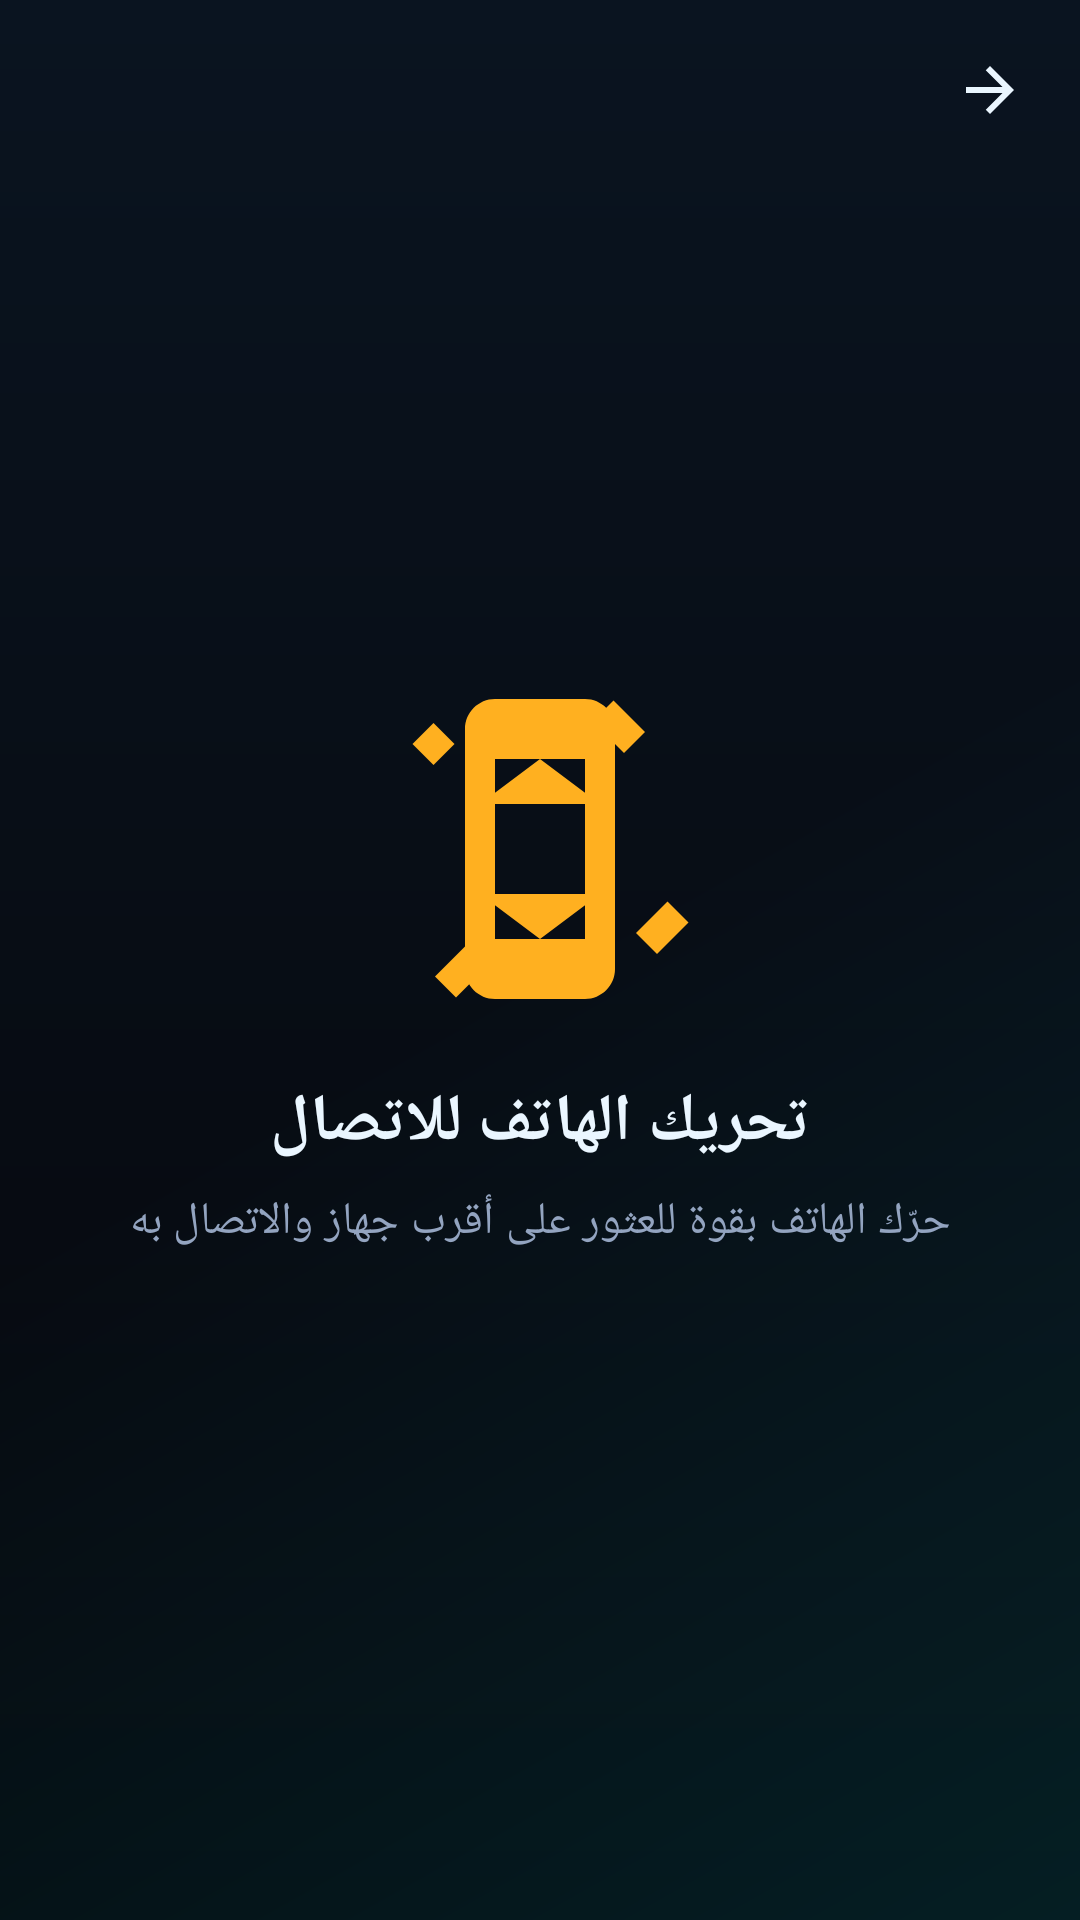

Write the Android layout XML for this screen, with the resource values it uses.
<!-- AndroidManifest.xml: application theme Theme.ShadowUpload -->
<!-- res/layout/activity_shake_connect.xml -->
<?xml version="1.0" encoding="utf-8"?>
<androidx.constraintlayout.widget.ConstraintLayout xmlns:android="http://schemas.android.com/apk/res/android"
    xmlns:app="http://schemas.android.com/apk/res-auto"
    android:layout_width="match_parent"
    android:layout_height="match_parent"
    android:background="@drawable/bg_app_gradient"
    android:layoutDirection="rtl">

    <ImageButton
        android:id="@+id/btnBack"
        android:layout_width="44dp"
        android:layout_height="44dp"
        android:layout_marginStart="@dimen/space_s"
        android:layout_marginTop="@dimen/space_s"
        android:background="?attr/selectableItemBackgroundBorderless"
        android:contentDescription="@string/a11y_back"
        android:src="@drawable/ic_back"
        app:layout_constraintStart_toStartOf="parent"
        app:layout_constraintTop_toTopOf="parent" />

    <ImageView
        android:id="@+id/ivShake"
        android:layout_width="120dp"
        android:layout_height="120dp"
        android:contentDescription="@string/shake_title"
        android:src="@drawable/ic_shake"
        app:layout_constraintBottom_toTopOf="@id/tvShakeTitle"
        app:layout_constraintEnd_toEndOf="parent"
        app:layout_constraintStart_toStartOf="parent"
        app:layout_constraintTop_toTopOf="parent"
        app:layout_constraintVertical_chainStyle="packed" />

    <TextView
        android:id="@+id/tvShakeTitle"
        style="@style/Text.ShadowUpload.Headline"
        android:layout_width="wrap_content"
        android:layout_height="wrap_content"
        android:layout_marginTop="@dimen/space_l"
        android:text="@string/shake_title"
        app:layout_constraintBottom_toTopOf="@id/tvShakeHint"
        app:layout_constraintEnd_toEndOf="parent"
        app:layout_constraintStart_toStartOf="parent"
        app:layout_constraintTop_toBottomOf="@id/ivShake" />

    <TextView
        android:id="@+id/tvShakeHint"
        style="@style/Text.ShadowUpload.Body"
        android:layout_width="0dp"
        android:layout_height="wrap_content"
        android:layout_marginTop="@dimen/space_s"
        android:gravity="center"
        android:text="@string/shake_instruction"
        app:layout_constraintBottom_toBottomOf="parent"
        app:layout_constraintEnd_toEndOf="parent"
        app:layout_constraintStart_toStartOf="parent"
        app:layout_constraintTop_toBottomOf="@id/tvShakeTitle" />

    <TextView
        android:id="@+id/tvShakeStatus"
        style="@style/Text.ShadowUpload.Mono"
        android:layout_width="0dp"
        android:layout_height="wrap_content"
        android:layout_marginBottom="@dimen/space_xxl"
        android:gravity="center"
        app:layout_constraintBottom_toBottomOf="parent"
        app:layout_constraintEnd_toEndOf="parent"
        app:layout_constraintStart_toStartOf="parent" />
</androidx.constraintlayout.widget.ConstraintLayout>
<!-- resources referenced by this layout -->
<resources>
  <dimen name="space_l">16dp</dimen>
  <dimen name="space_s">8dp</dimen>
  <dimen name="space_xxl">32dp</dimen>
  <string name="a11y_back">رجوع</string>
  <string name="shake_instruction">حرّك الهاتف بقوة للعثور على أقرب جهاز والاتصال به</string>
  <string name="shake_title">تحريك الهاتف للاتصال</string>
  <style name="Text.ShadowUpload.Body" parent="TextAppearance.Material3.BodyMedium">
          <item name="android:textColor">@color/text_secondary</item>
          <item name="android:textSize">@dimen/text_body</item>
      </style>
  <style name="Text.ShadowUpload.Headline" parent="TextAppearance.Material3.HeadlineSmall">
          <item name="android:textColor">@color/text_primary</item>
          <item name="android:textSize">@dimen/text_headline</item>
          <item name="android:textStyle">bold</item>
      </style>
  <style name="Text.ShadowUpload.Mono" parent="TextAppearance.Material3.BodyMedium">
          <item name="android:fontFamily">monospace</item>
          <item name="android:textColor">@color/neon_cyan</item>
          <item name="android:textSize">@dimen/text_small</item>
      </style>
  <color name="shadow_black">#05060A</color>
  <color name="text_primary">#EAF6FF</color>
  <color name="neon_amber">#FFB020</color>
  <color name="text_secondary">#93A4C0</color>
  <dimen name="text_body">15sp</dimen>
  <dimen name="text_headline">22sp</dimen>
  <color name="neon_cyan">#00F0FF</color>
  <dimen name="text_small">13sp</dimen>
  <color name="shadow_surface_high">#121724</color>
  <color name="neon_magenta">#FF2E9A</color>
  <color name="neon_violet">#8B5CF6</color>
  <color name="shadow_surface">#0B0E16</color>
  <color name="shadow_outline">#23304A</color>
  <color name="neon_red">#FF3B5C</color>
  <style name="Theme.ShadowUpload.Dialog" parent="ThemeOverlay.Material3.MaterialAlertDialog">
          <item name="colorSurface">@color/shadow_surface_high</item>
          <item name="colorOnSurface">@color/text_primary</item>
          <item name="colorPrimary">@color/neon_cyan</item>
      </style>
  <style name="Theme.ShadowUpload.BottomSheet" parent="ThemeOverlay.Material3.BottomSheetDialog">
          <item name="bottomSheetStyle">@style/Widget.ShadowUpload.BottomSheet</item>
          <item name="android:navigationBarColor">@color/shadow_surface</item>
      </style>
  <style name="Widget.ShadowUpload.Button" parent="Widget.Material3.Button">
          <item name="backgroundTint">@color/neon_cyan</item>
          <item name="android:textColor">@color/shadow_black</item>
          <item name="cornerRadius">@dimen/radius_pill</item>
          <item name="android:letterSpacing">0</item>
          <item name="android:textAllCaps">false</item>
      </style>
  <style name="Widget.ShadowUpload.BottomSheet" parent="Widget.Material3.BottomSheet.Modal">
          <item name="backgroundTint">@color/shadow_surface</item>
          <item name="shapeAppearance">@style/Shape.ShadowUpload.Sheet</item>
      </style>
  <dimen name="radius_m">16dp</dimen>
  <dimen name="card_elevation">0dp</dimen>
  <dimen name="stroke_hairline">1dp</dimen>
  <color name="ripple_cyan">#3300F0FF</color>
  <dimen name="radius_pill">100dp</dimen>
  <style name="Shape.ShadowUpload.Sheet" parent="ShapeAppearance.Material3.LargeComponent">
          <item name="cornerFamily">rounded</item>
          <item name="cornerSizeTopLeft">@dimen/radius_l</item>
          <item name="cornerSizeTopRight">@dimen/radius_l</item>
          <item name="cornerSizeBottomLeft">0dp</item>
          <item name="cornerSizeBottomRight">0dp</item>
      </style>
  <dimen name="radius_l">24dp</dimen>
</resources>
